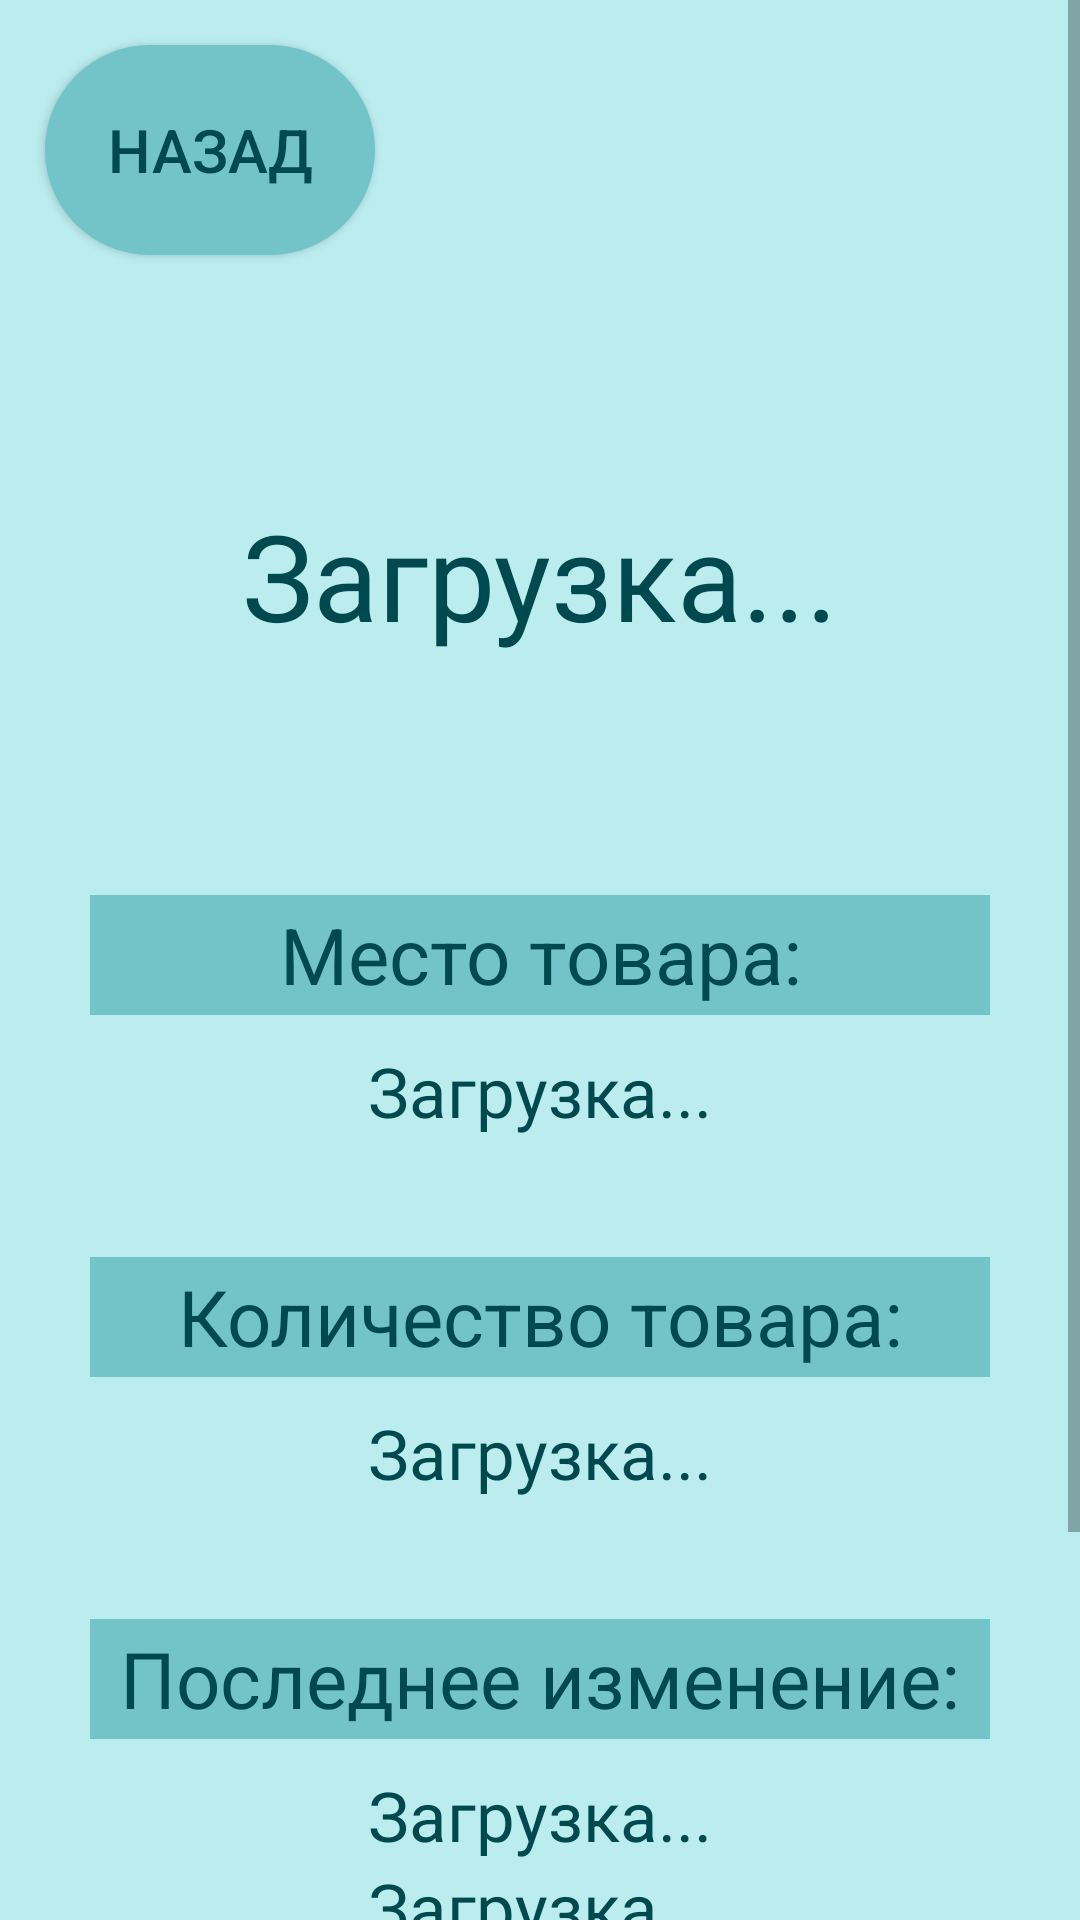

Here is an Android app screen rendered from its layout file. Give the layout XML and the strings, colors and styles it references.
<!-- AndroidManifest.xml: application theme Theme.ProductManagementAssiastant -->
<!-- res/layout/activity_info_the_product.xml -->
<?xml version="1.0" encoding="utf-8"?>
<ScrollView xmlns:android="http://schemas.android.com/apk/res/android"
    xmlns:app="http://schemas.android.com/apk/res-auto"
    xmlns:tools="http://schemas.android.com/tools"
    tools:context=".InfoTheProductActivity"
    android:layout_width="match_parent"
    android:layout_height="match_parent"
    android:orientation="vertical"
    android:background="@color/background">

<LinearLayout
    android:layout_width="match_parent"
    android:layout_height="match_parent"
    android:orientation="vertical"
    android:background="@color/background">

    <Button
        android:id="@+id/backToMenu"
        android:layout_width="110dp"
        android:layout_height="70dp"
        android:background="@drawable/shape_button"
        android:text="@string/back"
        android:textSize="20sp"
        app:layout_constraintStart_toStartOf="parent"
        app:layout_constraintTop_toTopOf="parent"
        android:layout_marginTop="15dp"
        android:layout_marginStart="15dp"
        style="@style/textStyleTitle"
        >
    </Button>

    <TextView
        android:id="@+id/nameProduct"
        android:layout_width="match_parent"
        android:layout_height="wrap_content"
        android:text="@string/loading"
        style="@style/textStyleTitle"
        android:layout_marginTop="80dp"
        android:textSize="40sp"
        android:gravity="center"
        android:layout_marginHorizontal="20dp"
        android:layout_gravity="center_horizontal">
    </TextView>

    <androidx.constraintlayout.widget.ConstraintLayout
        android:layout_width="match_parent"
        android:layout_height="wrap_content"
        android:orientation="vertical"
        android:layout_marginTop="80dp">

        <TextView
            android:id="@+id/place"
            style="@style/textStyle"
            android:layout_width="300dp"
            android:layout_height="40dp"
            android:text="@string/place"
            android:textSize="26sp"
            android:background="@color/color2"
            android:gravity="center"
            app:layout_constraintEnd_toEndOf="parent"
            app:layout_constraintStart_toStartOf="parent"
            app:layout_constraintTop_toTopOf="parent"
            />

        <TextView
            android:id="@+id/placeProduct"
            style="@style/textStyle"
            android:layout_width="wrap_content"
            android:layout_height="wrap_content"
            android:text="@string/loading"
            android:layout_marginTop="10dp"
            app:layout_constraintTop_toBottomOf="@id/place"
            app:layout_constraintEnd_toEndOf="parent"
            app:layout_constraintStart_toStartOf="parent"/>
    </androidx.constraintlayout.widget.ConstraintLayout>

    <androidx.constraintlayout.widget.ConstraintLayout
        android:layout_width="match_parent"
        android:layout_height="wrap_content"
        android:orientation="vertical"
        android:layout_marginTop="40dp">

        <TextView
            android:id="@+id/count"
            style="@style/textStyle"
            android:layout_width="300dp"
            android:layout_height="40dp"
            android:text="@string/count"
            android:textSize="26sp"
            android:background="@color/color2"
            android:gravity="center"
            app:layout_constraintEnd_toEndOf="parent"
            app:layout_constraintStart_toStartOf="parent"
            app:layout_constraintTop_toTopOf="parent"
            />

        <TextView
            android:id="@+id/countProduct"
            style="@style/textStyle"
            android:layout_width="wrap_content"
            android:layout_height="wrap_content"
            android:text="@string/loading"
            android:layout_marginTop="10dp"
            app:layout_constraintTop_toBottomOf="@id/count"
            app:layout_constraintEnd_toEndOf="parent"
            app:layout_constraintStart_toStartOf="parent"/>
    </androidx.constraintlayout.widget.ConstraintLayout>


    <androidx.constraintlayout.widget.ConstraintLayout
        android:layout_width="match_parent"
        android:layout_height="wrap_content"
        android:orientation="vertical"
        android:layout_marginTop="40dp">

        <TextView
            android:id="@+id/change"
            style="@style/textStyle"
            android:layout_width="300dp"
            android:layout_height="40dp"
            android:text="@string/change"
            android:textSize="26sp"
            android:background="@color/color2"
            android:gravity="center"
            app:layout_constraintEnd_toEndOf="parent"
            app:layout_constraintStart_toStartOf="parent"
            app:layout_constraintTop_toTopOf="parent"
            />

        <TextView
            android:id="@+id/changeProduct"
            style="@style/textStyle"
            android:layout_width="wrap_content"
            android:layout_height="wrap_content"
            android:layout_marginTop="10dp"
            android:text="@string/loading"
            app:layout_constraintTop_toBottomOf="@id/change"
            app:layout_constraintEnd_toEndOf="parent"
            app:layout_constraintStart_toStartOf="parent"/>

        <TextView
            android:id="@+id/timeChangeProduct"
            style="@style/textStyle"
            android:layout_width="wrap_content"
            android:layout_height="wrap_content"
            android:text="@string/loading"
            app:layout_constraintTop_toBottomOf="@id/changeProduct"
            app:layout_constraintEnd_toEndOf="parent"
            app:layout_constraintStart_toStartOf="parent"/>

        <TextView
            android:id="@+id/whoChangeProduct"
            style="@style/textStyle"
            android:layout_width="wrap_content"
            android:layout_height="wrap_content"
            android:text="@string/loading"
            app:layout_constraintTop_toBottomOf="@id/timeChangeProduct"
            app:layout_constraintEnd_toEndOf="parent"
            app:layout_constraintStart_toStartOf="parent"/>
    </androidx.constraintlayout.widget.ConstraintLayout>

    <androidx.constraintlayout.widget.ConstraintLayout
        android:layout_width="match_parent"
        android:layout_height="wrap_content"
        android:orientation="vertical"
        android:layout_marginTop="40dp"
        android:id="@+id/reason"
        android:visibility="invisible">

        <TextView
            android:id="@+id/reasonRepair"
            style="@style/textStyle"
            android:layout_width="300dp"
            android:layout_height="40dp"
            android:text="@string/reasonRep"
            android:background="@color/color2"
            android:gravity="center"
            android:textSize="26sp"
            app:layout_constraintEnd_toEndOf="parent"
            app:layout_constraintStart_toStartOf="parent"
            app:layout_constraintTop_toTopOf="parent"
            />

        <TextView
            android:id="@+id/reasonRepairProduct"
            style="@style/textStyle"
            android:layout_width="wrap_content"
            android:layout_height="wrap_content"
            android:text="@string/loading"
            android:layout_marginTop="10dp"
            app:layout_constraintTop_toBottomOf="@id/reasonRepair"
            app:layout_constraintEnd_toEndOf="parent"
            android:layout_marginBottom="50dp"
            app:layout_constraintStart_toStartOf="parent"/>
    </androidx.constraintlayout.widget.ConstraintLayout>

</LinearLayout>
</ScrollView>
<!-- resources referenced by this layout -->
<resources>
  <color name="background">#BBEDEF</color>
  <color name="color2">#73C4C8</color>
  <!-- drawable shape_button (drawable) -->
  <?xml version="1.0" encoding="utf-8"?>
  <shape xmlns:android="http://schemas.android.com/apk/res/android">
      <solid android:color="@color/color2"/>
      <corners android:radius="50dp"/>
      <size android:width="100dp" android:height="60dp"/>
  </shape>
  <string name="back">Назад</string>
  <string name="change">Последнее изменение:</string>
  <string name="count">Количество товара:</string>
  <string name="loading">Загрузка...</string>
  <string name="place">Место товара:</string>
  <string name="reasonRep">Причина ремонта:</string>
  <style name="textStyle">
          <item name="android:textColor">@color/color1</item>
          <item name="android:textSize">23sp</item>
      </style>
  <style name="textStyleTitle">
          <item name="android:textColor">@color/color1</item>
          <item name="android:textSize">35sp</item>
      </style>
  <style name="Theme.ProductManagementAssiastant" parent="Theme.AppCompat.Light.DarkActionBar">
          
          <item name="colorPrimary">@color/color1</item>
          <item name="colorPrimaryDark">@color/color1</item>
          <item name="colorAccent">@color/color1</item>
      </style>
  <color name="color1">#00494E</color>
</resources>
